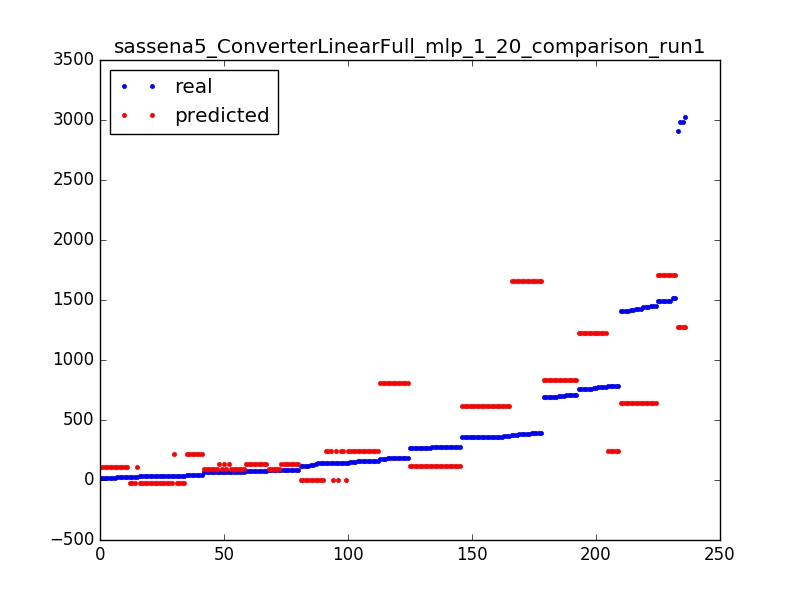

Data behind this chart, as committed beside it:
145.0, 3.59515493646
777.0, 1226
1418, 643.3
35.0, -23.09
375.0, 1659
1453, 643.3
145.0, 244.1
34.0, -23.09
691.0, 833.8
783.0, 244.1
695.0, 833.8
39.0, 217.4
24.0, 106.1
33.0, -23.09
70.0, 88.21
711.0, 833.8
145.0, 3.595
35.0, -23.09
25.0, 106.1
176.0, 804.8
391.0, 1659
272.0, 114.9
68.0, 88.21
279.0, 114.9
34.0, -23.09
696.0, 833.8
33.0, -23.09
140.0, 244.1
35.0, -23.09
83.0, 132.8
19.0, 106.1
1408, 643.3
80.0, 88.21
139.0, 3.595
146.0, 244.1
1408, 643.3
35.0, -23.09
70.0, 132.8
70.0, 88.21
38.0, 217.4
757.0, 1226
359.0, 614.3
391.0, 1659
70.0, 132.8
363.0, 614.3
120.0, 3.595
361.0, 614.3
25.0, -23.09
80.0, 88.21
375.0, 1659
777.0, 1226
1423, 643.3
145.0, 244.1
33.0, -23.09
1438, 643.3
380.0, 1659
70.0, 88.21
272.0, 114.9
120.0, 3.595
70.0, 132.8
34.0, -23.09
... 176 more rows
